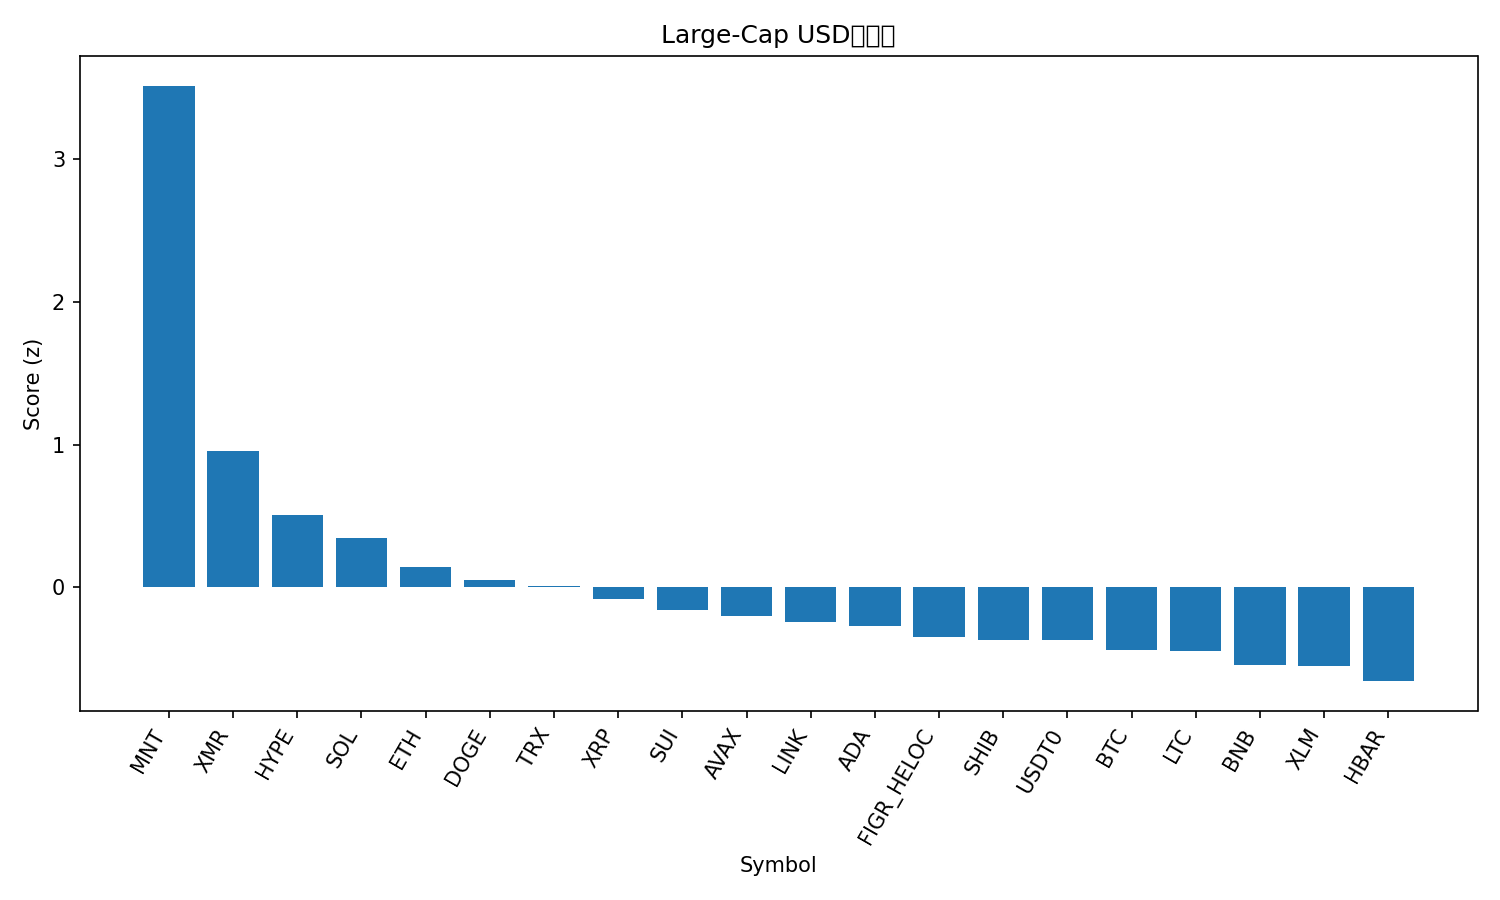

The file beside this chart, header and first rows:
rank, name, symbol, price, pct_1h, pct_24h, pct_7d, pct_1h_vs_btc, pct_24h_vs_btc, pct_7d_vs_btc, market_cap_rank, market_cap, volume_usd, score
1, Mantle, MNT, 1.77, 2.639, 8.448, 16.67, 2.792, 7.886, 20, 34, 5785346969, 188360149, 3.513
2, Monero, XMR, 310.4, 0.02157, 6.303, 3.666, 0.1747, 5.741, 6.999, 35, 5728898997, 154895098, 0.9555
3, Hyperliquid, HYPE, 36.69, -0.2766, 5.559, 0.7363, -0.1234, 4.997, 4.069, 20, 9940886305, 297319745, 0.5099
4, Solana, SOL, 186.8, 0.07565, 1.813, 7.087, 0.2288, 1.251, 10.42, 6, 102224364193, 3779599610, 0.3477
5, Ethereum, ETH, 3902, -0.0164, 1.453, 4.392, 0.1368, 0.8907, 7.725, 2, 470782721402, 18859032200, 0.1434
6, Dogecoin, DOGE, 0.1901, -0.2539, 2.491, 2.373, -0.1008, 1.93, 5.706, 10, 28785314042, 1102387053, 0.04872
7, TRON, TRX, 0.3148, 0.2138, 1.087, 0.9325, 0.3669, 0.5253, 4.265, 9, 29804822607, 418659604, 0.01317
8, XRP, XRP, 2.36, -0.1541, 1.614, 1.538, -0.0009187, 1.052, 4.87, 5, 141522107576, 2206397547, -0.082
9, Sui, SUI, 2.5, -0.6308, 2.84, 1.473, -0.4776, 2.278, 4.806, 22, 9059958658, 617488434, -0.1593
10, Avalanche, AVAX, 20.25, -0.08189, 1.741, -2.505, 0.07127, 1.179, 0.8279, 26, 8638088728, 314139750, -0.2033
11, Chainlink, LINK, 16.84, -0.2283, 1.327, 0.2316, -0.07513, 0.7654, 3.565, 17, 11733546406, 403683715, -0.2434
12, Cardano, ADA, 0.6335, -0.3263, 1.12, 1.761, -0.1732, 0.5582, 5.094, 11, 23160841557, 511662666, -0.271
13, Figure Heloc, FIGR_HELOC, 1.0, 0.0, 0.0372, 0.0, 0.1532, -0.5246, 3.333, 15, 13083031175, 90470, -0.3484
14, Shiba Inu, SHIB, 9.92e-06, -0.3488, 0.9836, 0.4853, -0.1956, 0.4217, 3.818, 33, 5843825136, 123350899, -0.3678
15, USDT0, USDT0, 1.0, -0.02977, 0.02317, -0.04802, 0.1234, -0.5387, 3.285, 28, 7731298628, 229379900, -0.3704
16, Bitcoin, BTC, 107117, -0.1532, 0.5618, -3.333, 0.0, 0.0, 0.0, 1, 2135630385229, 29650736568, -0.4412
17, Litecoin, LTC, 91.89, -0.6361, 1.792, -0.6656, -0.4829, 1.231, 2.667, 30, 7025608437, 327137509, -0.4477
18, BNB, BNB, 1089, -0.3114, 0.4939, -2.19, -0.1583, -0.06792, 1.143, 4, 151627309324, 2513493633, -0.5449
19, Stellar, XLM, 0.3135, -0.5886, 1.04, -0.566, -0.4354, 0.4784, 2.767, 19, 10034911177, 134954934, -0.5502
20, Hedera, HBAR, 0.165, -0.7313, 0.9139, -0.4921, -0.5782, 0.3521, 2.841, 31, 6996823115, 133196150, -0.6561
21, Bitcoin Cash, BCH, 465.3, 0.05888, -1.561, -6.854, 0.212, -2.122, -3.521, 21, 9279251453, 171902055, -0.9068
